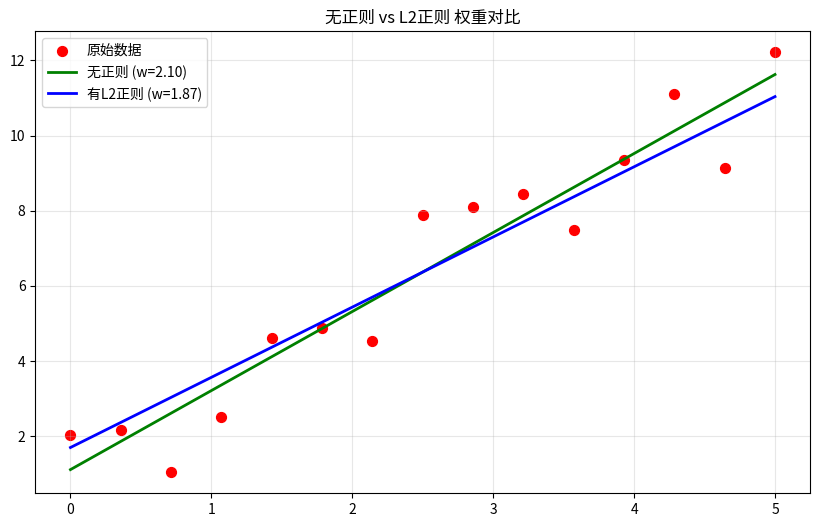

Reproduce this figure in Python.
import numpy as np
import matplotlib.pyplot as plt

# 1. 造带噪声的模拟数据（故意制造过拟合风险）
np.random.seed()
x = np.linspace(0, 5, 15)  # 少量数据更容易过拟合
y = 2 * x + 1 + np.random.randn(15) * 1.2  # 加大噪声


# 2. 定义梯度下降函数（核心复用）
def gradient_descent(use_regularization, alpha=0.1):
    w = 0.0
    b = 0.0
    lr = 0.01
    epochs = 1500

    for _ in range(epochs):
        y_pred = w * x + b
        # 损失计算：有无正则二选一
        if use_regularization:
            loss = np.mean((y - y_pred) ** 2) + alpha * (w ** 2)
        else:
            loss = np.mean((y - y_pred) ** 2)

        # 梯度计算：有无正则二选一
        if use_regularization:
            dw = -2 * np.mean(x * (y - y_pred)) + 2 * alpha * w
        else:
            dw = -2 * np.mean(x * (y - y_pred))
        db = -2 * np.mean(y - y_pred)

        # 更新参数
        w -= lr * dw
        b -= lr * db
    return w, b


# 3. 分别训练：无正则 vs 有L2正则
w_no_reg, b_no_reg = gradient_descent(use_regularization=False)
w_with_reg, b_with_reg = gradient_descent(use_regularization=True, alpha=0.3)

# 4. 画图对比
plt.figure(figsize=(10, 6))
plt.scatter(x, y, c='red', label='原始数据', s=50)
# 无正则拟合线
plt.plot(x, w_no_reg * x + b_no_reg, 'g-', linewidth=2, label=f'无正则 (w={w_no_reg:.2f})')
# 有正则拟合线
plt.plot(x, w_with_reg * x + b_with_reg, 'b-', linewidth=2, label=f'有L2正则 (w={w_with_reg:.2f})')

plt.title('无正则 vs L2正则 权重对比')
plt.legend()
plt.grid(alpha=0.3)
plt.show()

# 输出关键对比
print('===== 权重对比 =====')
print(f'无正则 w = {w_no_reg:.3f}')
print(f'有L2正则 w = {w_with_reg:.3f}')
